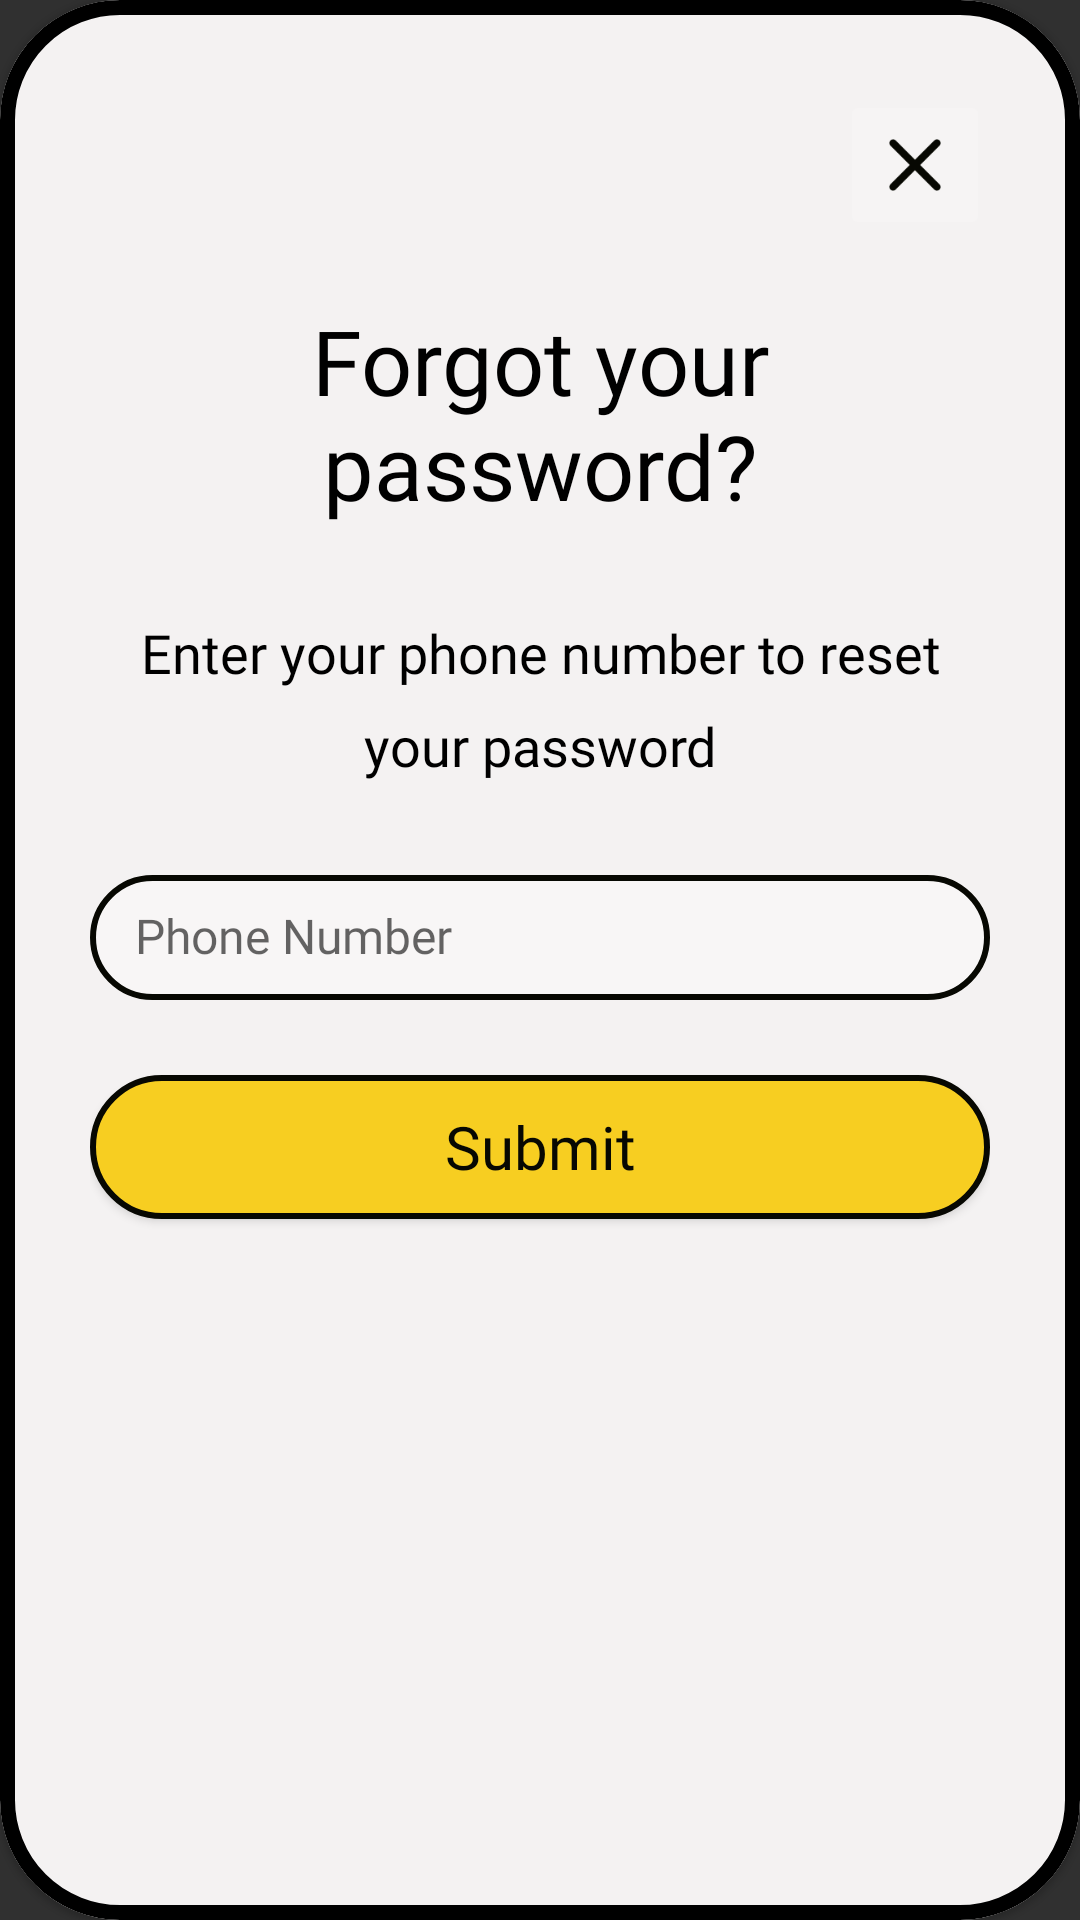

This screen was rendered from an Android layout file. Write that file and the resources it references.
<!-- AndroidManifest.xml: application theme Theme.AppCompat.NoActionBar -->
<!-- res/layout/modal_forgot_pw.xml -->
<?xml version="1.0" encoding="utf-8"?>
<com.google.android.material.card.MaterialCardView xmlns:android="http://schemas.android.com/apk/res/android"
    xmlns:app="http://schemas.android.com/apk/res-auto"
    xmlns:tools="http://schemas.android.com/tools"
    android:layout_width="wrap_content"
    android:layout_height="wrap_content"
    android:theme="@style/Theme.MaterialComponents.DayNight"
    app:cardBackgroundColor="#F4F2F2"
    app:cardCornerRadius="40dp"
    app:strokeColor="@color/black"
    app:strokeWidth="5dp">

    <LinearLayout
        android:layout_width="match_parent"
        android:layout_height="match_parent"
        android:orientation="vertical"
        android:padding="30dp">

        <ImageButton
            android:id="@+id/modal_forgot_pw_btn_close"
            android:layout_width="50dp"
            android:layout_height="50dp"
            android:layout_gravity="end"
            android:adjustViewBounds="true"
            android:backgroundTint="#F6F4F4"
            android:scaleType="fitCenter"
            app:srcCompat="@drawable/ic_close" />

        <TextView
            android:id="@+id/modal_forgot_pw_tv_1"
            android:layout_width="match_parent"
            android:layout_height="wrap_content"
            android:layout_marginTop="20dp"
            android:fontFamily="@font/jeko_demo_extrabold"
            android:text="Forgot your password?"
            android:textAlignment="center"
            android:textColor="#000000"
            android:textSize="30sp" />

        <TextView
            android:id="@+id/modal_forgot_pw_tv_2"
            android:layout_width="wrap_content"
            android:layout_height="wrap_content"
            android:layout_marginTop="30dp"
            android:fontFamily="@font/jeko_demo_medium"
            android:lineSpacingExtra="10sp"
            android:text="Enter your phone number to reset your password"
            android:textAlignment="center"
            android:textColor="#000000"
            android:textSize="18sp" />

        <com.google.android.material.textfield.TextInputLayout
            android:id="@+id/modal_forgot_pw_etl"
            android:layout_width="match_parent"
            android:layout_height="wrap_content"
            android:layout_marginTop="20dp"
            android:theme="@style/Theme.MaterialComponents.DayNight.NoActionBar.Bridge"
            app:boxBackgroundMode="none">

            <com.google.android.material.textfield.TextInputEditText
                android:id="@+id/modal_forgot_pw_et"
                android:layout_width="match_parent"
                android:layout_height="wrap_content"
                android:background="@drawable/btn_round_white_80"
                android:fontFamily="@font/jeko_demo_medium"
                android:hint="Phone Number"
                android:inputType="text"
                android:paddingTop="10dp"
                android:paddingBottom="10dp"
                android:paddingStart="15dp"
                android:paddingEnd="15dp"
                android:textSize="16sp"/>
        </com.google.android.material.textfield.TextInputLayout>

        <Button
            android:id="@+id/modal_forgot_pw_btn_submit"
            android:layout_width="match_parent"
            android:layout_height="wrap_content"
            android:layout_marginTop="25dp"
            android:layout_marginBottom="40dp"
            android:background="@drawable/btn_round_yellow_80"
            android:fontFamily="@font/jeko_demo_extrabold"
            android:text="Submit"
            android:textAllCaps="false"
            android:textColor="#070802"
            android:textSize="20sp" />

    </LinearLayout>

</com.google.android.material.card.MaterialCardView>
<!-- resources referenced by this layout -->
<resources>
  <color name="black">#FF000000</color>
  <!-- drawable btn_round_white_80 (drawable) -->
  <?xml version="1.0" encoding="utf-8"?>
  <shape xmlns:android="http://schemas.android.com/apk/res/android"
      android:shape="rectangle">
      <solid android:color="#F8F6F6" />
      <corners android:bottomRightRadius="80dp"
          android:bottomLeftRadius="80dp"
          android:topRightRadius="80dp"
          android:topLeftRadius="80dp"/>
      <stroke android:width="2dp" android:color="#070802"/>
  </shape>
  <!-- drawable btn_round_yellow_80 (drawable) -->
  <?xml version="1.0" encoding="utf-8"?>
  <shape xmlns:android="http://schemas.android.com/apk/res/android"
      android:shape="rectangle">
      <solid android:color="#F7CE21" />
      <corners android:bottomRightRadius="80dp"
          android:bottomLeftRadius="80dp"
          android:topRightRadius="80dp"
          android:topLeftRadius="80dp"/>
      <stroke android:width="2dp" android:color="#070802"/>
  </shape>
  <!-- drawable ic_close: png bitmap (drawable, 941 bytes) -->
</resources>
